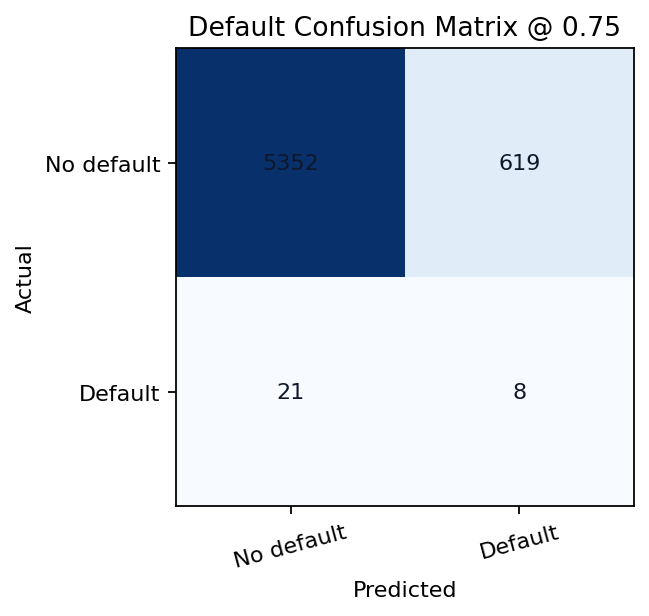

Data behind this chart, as committed beside it:
actual, predicted, count
No default, No default, 5352
No default, Default, 619
Default, No default, 21
Default, Default, 8
